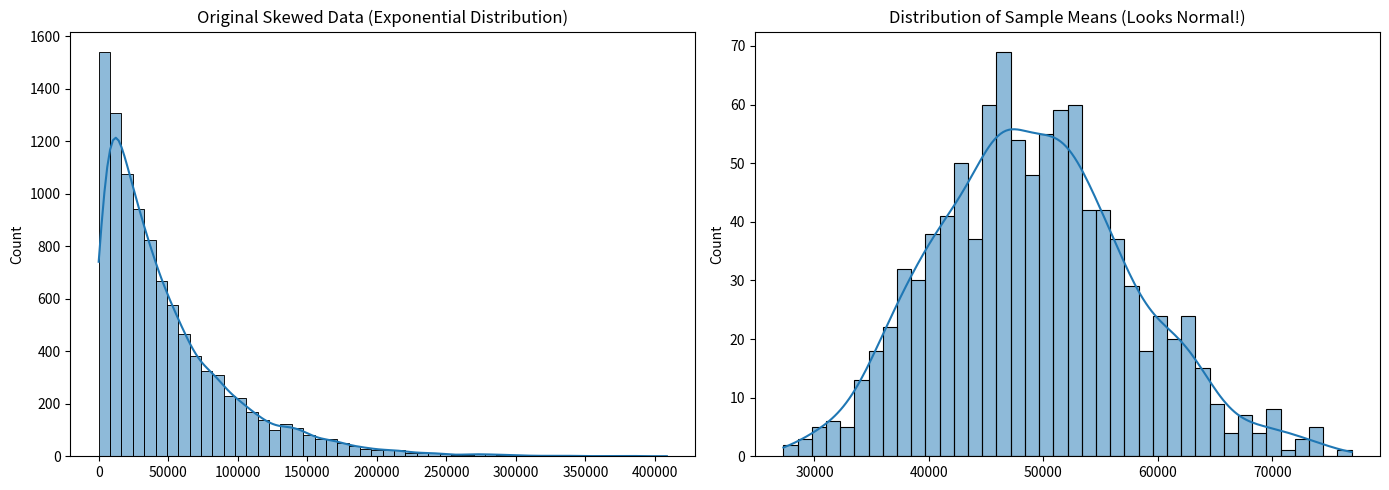

Here is the Python script that generated this plot:
import numpy as np
import matplotlib.pyplot as plt
import seaborn as sns

np.random.seed(42)
skewed_data = np.random.exponential(scale=50000, size=10000)

sample_means = []
for i in range(1000):
    sample = np.random.choice(skewed_data, size=30, replace=True)
    sample_means.append(np.mean(sample))

sample_means = np.array(sample_means)

plt.figure(figsize=(14, 5))

plt.subplot(1, 2, 1)
sns.histplot(skewed_data, kde=True, bins=50)
plt.title("Original Skewed Data (Exponential Distribution)")

plt.subplot(1, 2, 2)
sns.histplot(sample_means, kde=True, bins=40)
plt.title("Distribution of Sample Means (Looks Normal!)")

plt.tight_layout()
plt.show()
print("Mean of Sample Means:", sample_means.mean())
print("Standard Deviation of Sample Means:", sample_means.std())